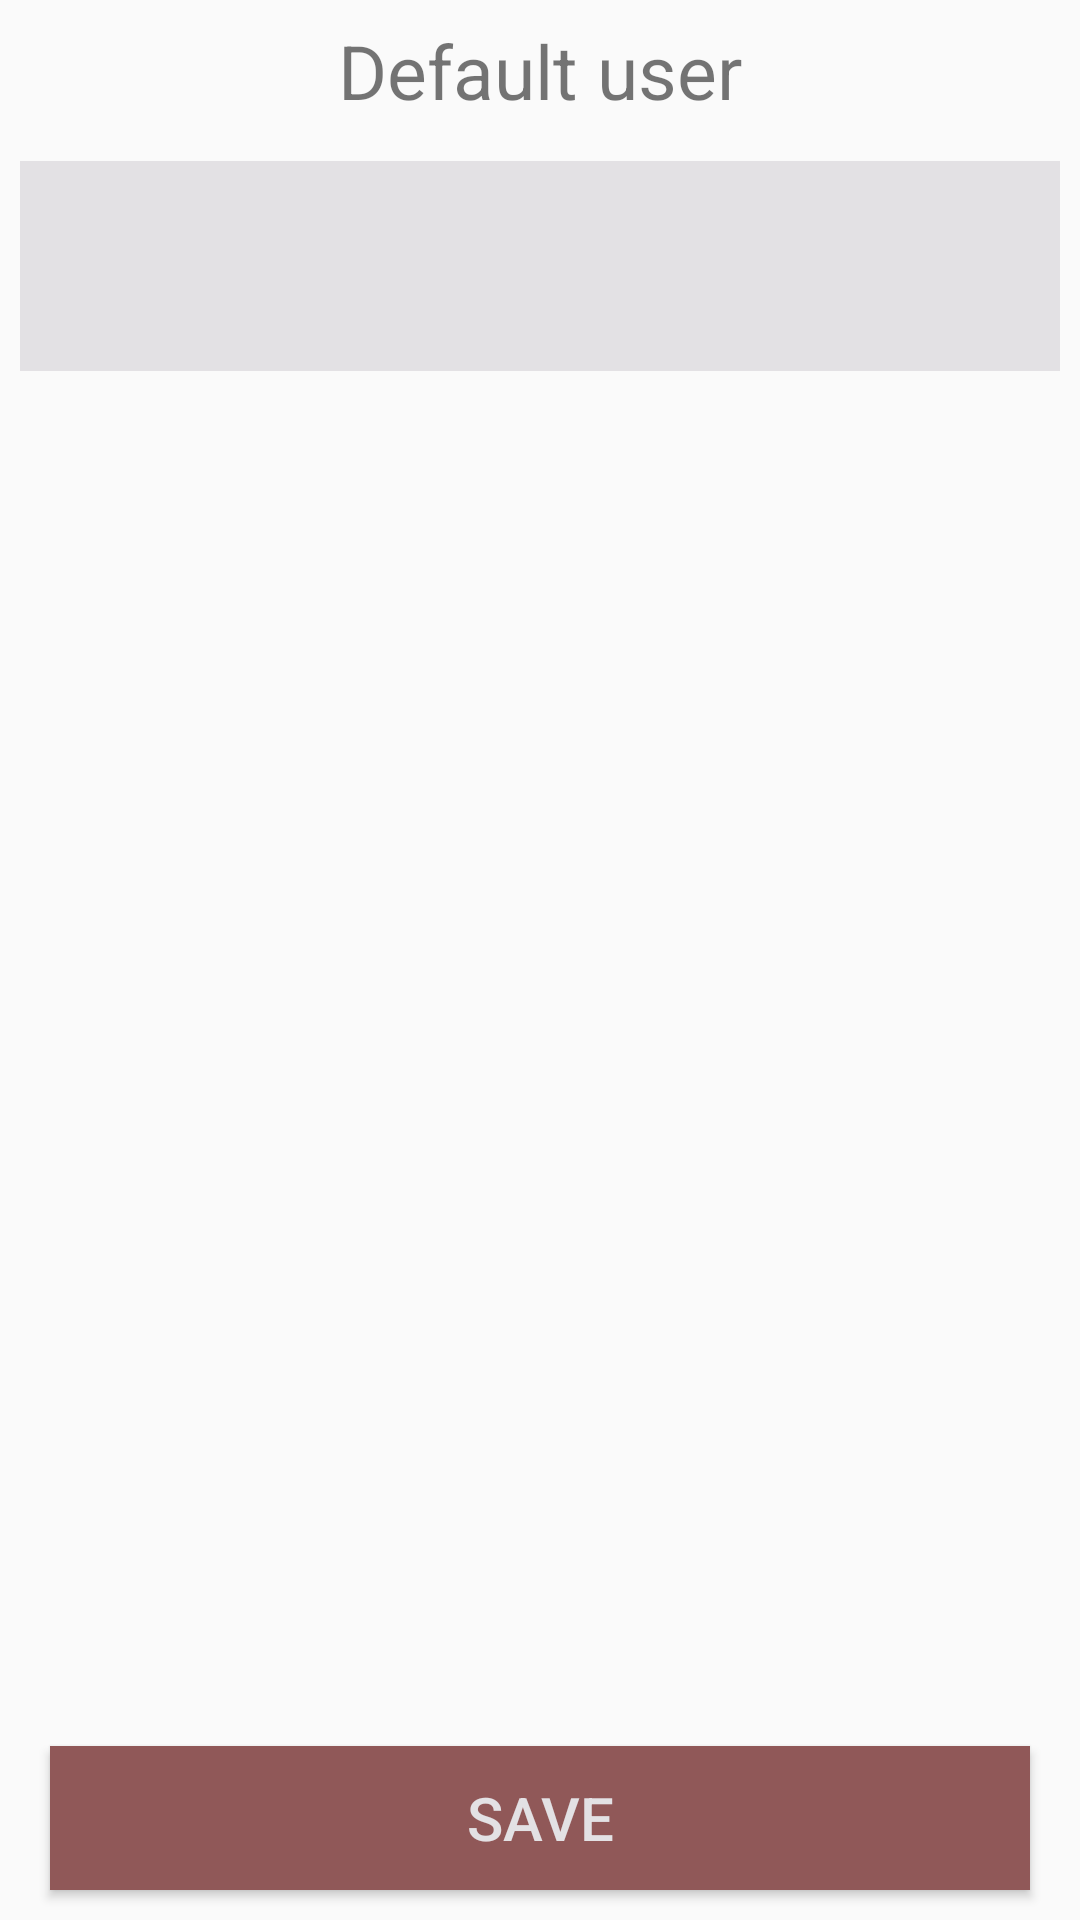

The Android layout XML behind this screen, and the referenced resources:
<!-- AndroidManifest.xml: application theme AppTheme -->
<!-- res/layout/settings_fragment.xml -->
<?xml version="1.0" encoding="utf-8"?>
<LinearLayout xmlns:android="http://schemas.android.com/apk/res/android"
    android:orientation="vertical" android:layout_width="match_parent"
    android:layout_height="match_parent"
    android:background="@drawable/background">

    <LinearLayout
        android:layout_width="match_parent"
        android:layout_height="match_parent"
        android:orientation="vertical">

        <TextView
            android:layout_width="match_parent"
            android:layout_height="wrap_content"
            android:text="Default user"
            android:textAlignment="center"
            android:textSize="25dp"
            android:layout_margin="20px"/>

        <Spinner
            android:id="@+id/spinner_username_default"
            android:layout_width="match_parent"
            android:layout_height="70dp"
            android:textAlignment="center"
            android:background="@color/colorTextBackground"
            android:layout_margin="20px">
        </Spinner>

        <RelativeLayout
            android:layout_width="match_parent"
            android:layout_height="match_parent">

            <Button
                android:id="@+id/button_save_settings"
                android:onClick="onClick"
                android:layout_width="match_parent"
                android:layout_height="wrap_content"
                android:text="Save"
                android:textAlignment="center"
                android:layout_marginRight="50px"
                android:layout_marginLeft="50px"
                android:background="@color/colorButtonBackground"
                android:textColor="@color/colorTextBackground"
                android:textSize="20dp"
                android:layout_alignParentBottom="true"
                android:layout_marginBottom="30px"
                />

        </RelativeLayout>




    </LinearLayout>

</LinearLayout>
<!-- resources referenced by this layout -->
<resources>
  <color name="colorButtonBackground">#905858</color>
  <color name="colorTextBackground">#e3e1e4</color>
  <style name="AppTheme" parent="Theme.AppCompat.Light.DarkActionBar">
          
          <item name="colorPrimary">@color/colorTitleBackground</item>
          <item name="colorPrimaryDark">@color/colorTextBackground</item>
          <item name="colorAccent">@color/colorLabelText</item>
      </style>
  <color name="colorTitleBackground">#666666</color>
  <color name="colorLabelText">#5583a9</color>
</resources>
